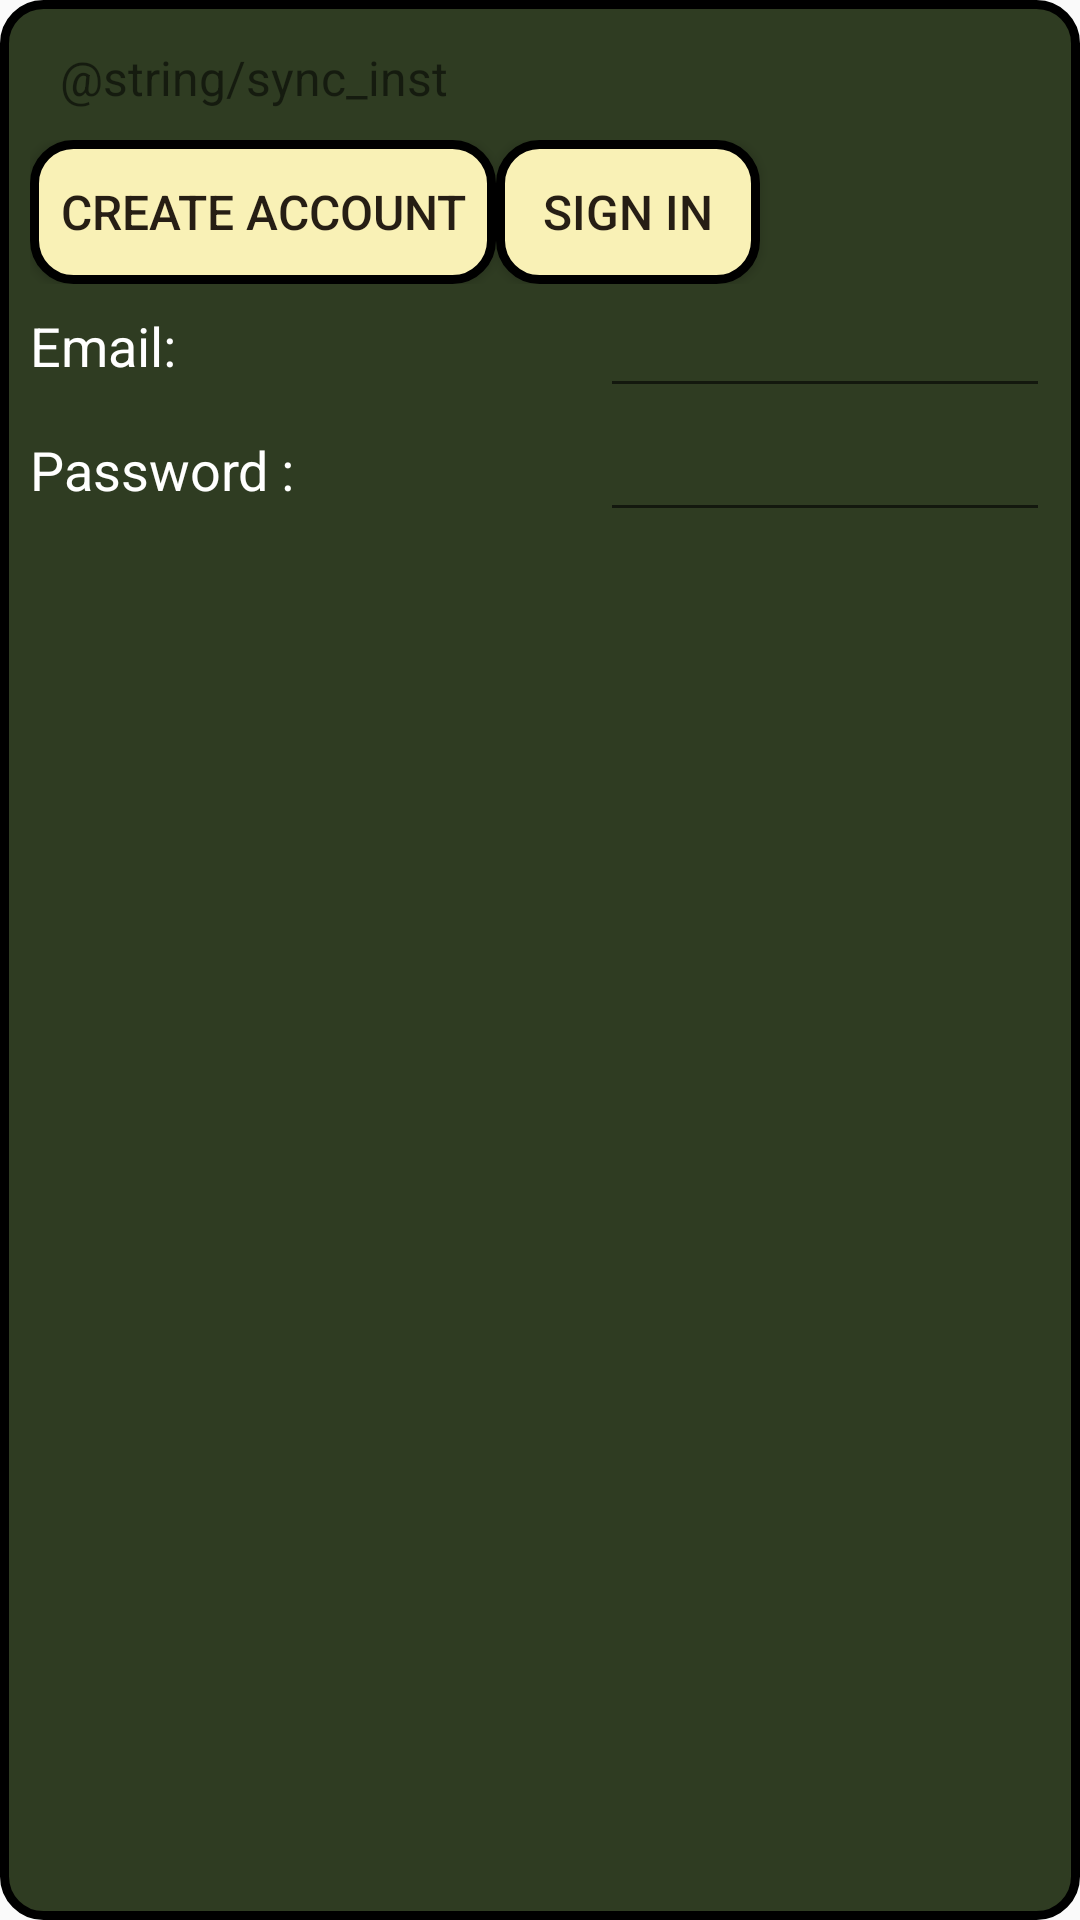

Here is an Android app screen rendered from its layout file. Give the layout XML and the strings, colors and styles it references.
<!-- AndroidManifest.xml: application theme AppTheme -->
<!-- res/layout/admin.xml -->
<?xml version="1.0" encoding="utf-8"?>
<LinearLayout xmlns:android="http://schemas.android.com/apk/res/android"
    android:layout_width="300dp"
    android:layout_height="wrap_content"
    android:layout_gravity="center"
    android:orientation="vertical"
    android:background="@layout/item_bk">
    <TextView
        android:layout_width="match_parent"
        android:layout_height="wrap_content"
        android:text="@string/sync_inst"
        android:textSize="16sp"
        android:padding="10dp"/>
    <RelativeLayout
        android:layout_width="match_parent"
        android:layout_height="wrap_content">
        <Button
            android:id="@+id/check_create"
            android:layout_width="wrap_content"
            android:layout_height="wrap_content"
            android:layout_alignParentLeft="true"
            android:text="Create Account"
            android:textColor="#261E14"
            android:background="@layout/title_bk"
            android:textSize="16sp"/>
        <Button
            android:id="@+id/check_sign"
            android:layout_width="wrap_content"
            android:layout_height="wrap_content"
            android:layout_toRightOf="@id/check_create"
            android:textColor="#261E14"
            android:text="Sign in"
            android:background="@layout/title_bk"
            android:textSize="16sp"/>
    </RelativeLayout>
    <RelativeLayout
        android:layout_width="match_parent"
        android:layout_height="wrap_content">
        <TextView
            android:layout_width="wrap_content"
            android:layout_height="wrap_content"
            android:layout_alignParentLeft="true"
            android:textColor="#ffffff"
            android:layout_centerVertical="true"
            android:textSize="18sp"
            android:text="Email: "/>
        <EditText android:id="@+id/email"
            android:layout_width="150dp"
            android:layout_height="wrap_content"
            android:textColor="#ffffff"
            android:textSize="18sp"
            android:layout_alignParentRight="true"
            />
    </RelativeLayout>
    <RelativeLayout
        android:layout_width="match_parent"
        android:layout_height="wrap_content">
        <TextView
            android:layout_width="wrap_content"
            android:layout_height="wrap_content"
            android:layout_alignParentLeft="true"
            android:layout_centerVertical="true"
            android:textColor="#ffffff"
            android:textSize="18sp"
            android:text="Password :"/>
        <EditText android:id="@+id/passwd"
            android:layout_width="150dp"
            android:layout_height="wrap_content"
            android:completionHint="Password"
            android:textSize="18sp"
            android:textColor="#ffffff"
            android:layout_alignParentRight="true"
            android:layout_centerVertical="true"
            />

    </RelativeLayout>
</LinearLayout>
<!-- res/layout/item_bk.xml (included above) -->
<?xml version="1.0" encoding="utf-8"?>
<shape xmlns:android="http://schemas.android.com/apk/res/android"
    android:shape="rectangle"
    android:layout_height="wrap_content"
    android:layout_width="wrap_content">
    <solid android:color="#2F3C22"/>
    <corners android:radius="13dp" />
    <stroke android:width="3dp" android:color="#000000"/>
    <padding android:left="10dp" android:top="5dp"
        android:right="10dp" android:bottom="5dp" />
</shape>
<!-- res/layout/title_bk.xml (included above) -->
<?xml version="1.0" encoding="utf-8"?>
<shape xmlns:android="http://schemas.android.com/apk/res/android"
    android:shape="rectangle"
    android:layout_width="match_parent"
    android:layout_height="wrap_content">
    <solid android:color="#F9F1B6"/>
    <stroke android:width="3dp" android:color="#000000"/>
    <corners android:radius="13dp" />
    <padding android:left="10dp" android:top="5dp"
        android:right="10dp" android:bottom="5dp" />
</shape>
<!-- resources referenced by this layout -->
<resources>
  <style name="AppTheme" parent="Theme.AppCompat.Light.DarkActionBar">
           
          <item name="colorPrimary">@color/colorPrimary</item>
          <item name="colorPrimaryDark">@color/colorPrimaryDark</item>
          <item name="colorAccent">@color/colorAccent</item>
          &gt;
      </style>
  <!-- not gathered from this repository: default colours our renderer supplied (Android Studio template values) -->
  <color name="colorPrimary">#FF6200EE</color>
  <color name="colorPrimaryDark">#FF3700B3</color>
  <color name="colorAccent">#FF03DAC5</color>
</resources>
